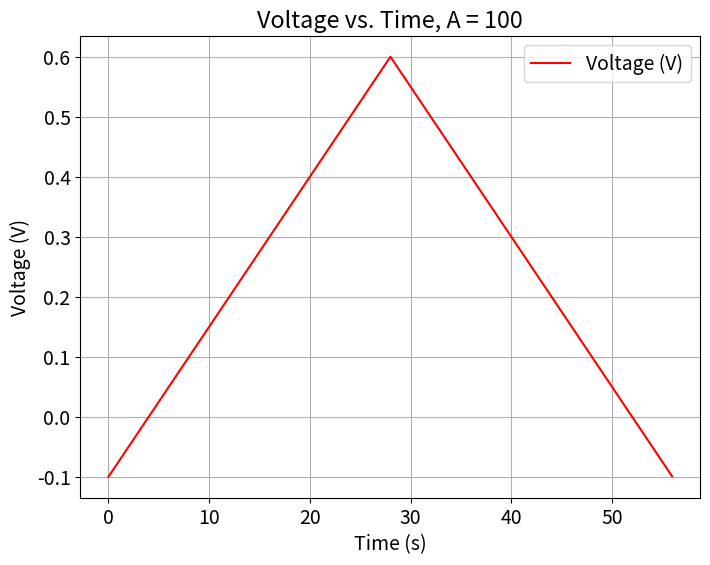
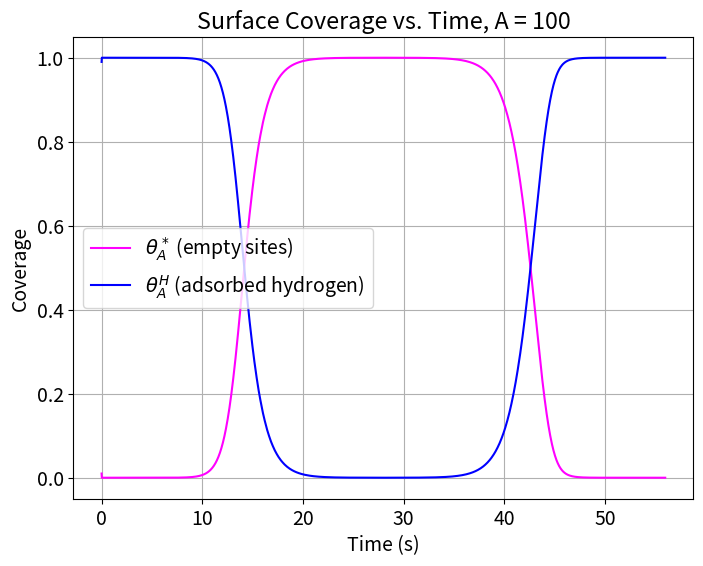
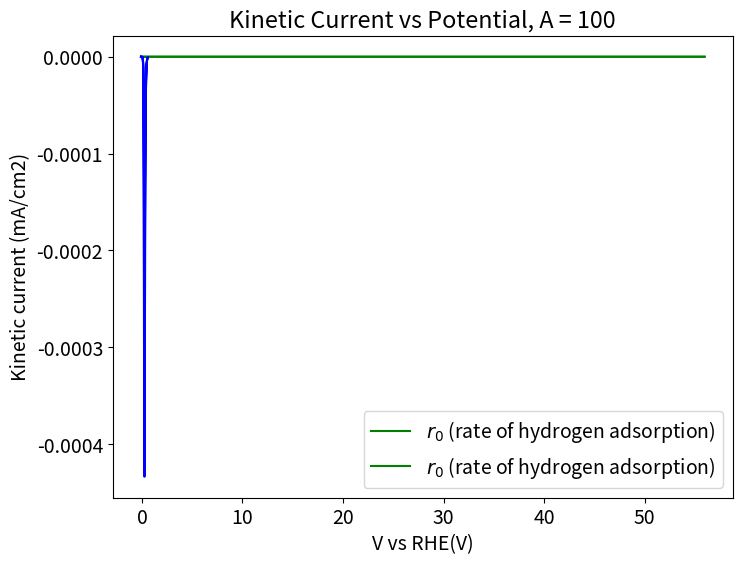

Reproduce these figures in Python, in order. (Note: this script raises an exception after producing the figures.)
import numpy as np
from scipy.integrate import solve_ivp
import matplotlib.pyplot as plt
import pandas as pd
plt.rcParams.update({'font.size': 14})

# Physical Constants
RT = 8.314*298 #ideal gas law times temperature
F = 96485.0 #Faraday constant, C/mol
cmax = 7.5*10e-10 #mol*cm-2*s-1

# Model Parameters
A = 1*10**2
k1 = A*cmax
beta = 0.5
GHad = F * -0.35 #free energy of hydrogen adsorption
UpperV = 0.60
LowerV = -0.1
scanrate = 0.025  #scan rate in V/s
timescan = (UpperV-LowerV)/(scanrate)
t = np.arange(0.0, 2*timescan, scanrate)
endtime = t[-1]
duration = [0, endtime]

#Empty indexes
rate_index = []
time_index = [t]
U01_index = []
U02_index = []  
U0_index = []
U11_index = []
U12_index = []
U1_index = []
j0_index = []
exp11_index = []
exp21_index = []
j1_index = []
exp12_index = []
exp22_index = []
print("Time size: ", np.size(time_index))

#Initial conditions
thetaA_H0 = 0.99  # Initial coverage of Hads, needs to be high as this is reduction forward
thetaA_Star0 = 1.0 - thetaA_H0  # Initial coverage of empty sites
theta0 = np.array([thetaA_Star0, thetaA_H0])

#Linear sweep voltammetry- defining a potential as a function of time
def potential(x):
    if x%(2*timescan)<timescan:
            Vapp = LowerV + scanrate*(x%((UpperV-LowerV)/(scanrate)))
    else:
            Vapp = UpperV - scanrate*(x%((UpperV-LowerV)/(scanrate)))
    return Vapp

#Function to calculate U and Keq from theta, dG
def eqpot(theta):
    theta = np.asarray(theta)
    thetaA_Star, thetaA_H = theta # unpack surface coverage
    U0_1 = (-GHad/F)
    U0_2 = (RT*np.log(thetaA_Star/thetaA_H))/F #volmer
    U0 = U0_1 + U0_2
    U1_1 = (-GHad/(2*F))
    U1_2 = (RT*np.log(thetaA_Star**2/thetaA_H**2))/(2*F) #tafel
    U1 = U1_1 + U1_2 #tafel
    U0_index.append(U0)
    U01_index.append(U0_1)
    U02_index.append(U0_2)
    U1_index.append(U1)
    U11_index.append(U1_1)
    U12_index.append(U1_2)
    #U relies on the free energy of hydrogen adsorption plus the log of surface coverage (considered a concentration)
    return U0, U1

#reduction is FORWARD, oxidation is REVERSE, all variables are consistent with this
#r0 is volmer step, r1 is tafel step
def rates(t, theta):
    theta = np.asarray(theta)
    thetaA_star, thetaA_H = theta #surface coverages again, acting as concentrations
    V = potential(t)  # Use t directly (scalar)
    U0, U1 = eqpot(theta)
    j0 = k1 * (thetaA_star ** (1 - beta)) * (thetaA_H ** beta) * np.exp(beta * GHad / RT)
    exp1_1 = np.exp(-(beta) * F * (V - U0) / RT)
    exp2_1 = np.exp((1 - beta) * F * (V - U0) / RT)
    r0 =  j0 * (exp1_1 - exp2_1) #volmer rate
    j1 = k1 * (thetaA_star ** (2*beta)) * (thetaA_H ** (2 - 2*beta)) * np.exp(beta * GHad / RT)
    exp1_2 = np.exp(((1-beta)*2*F*(V - U1)) / RT)
    exp2_2 = np.exp((-(beta)*2*F*(V - U1)) / RT)
    r1 = j1 * (exp1_2 - exp2_2)
    j0_index.append(j0)
    exp11_index.append(exp1_1)
    exp21_index.append(exp2_1)
    j1_index.append(j1)
    exp12_index.append(exp1_2)
    exp22_index.append(exp2_2)
    return r0, r1

def sitebal(t, theta):
       r0, r1 = rates(t, theta)
       dthetadt = [(r1 - r0) / cmax, (r0 - r1) / cmax] # rate of change of empty sites and Hads
       return dthetadt

V = np.array([potential(ti) for ti in t])
curr1 = np.empty(len(t), dtype=object)
tcurr1= np.empty(len(t), dtype=object)

############################################################################################################################################################
############################################################################################################################################################
########################################################## SOLVER ##########################################################################################
############################################################################################################################################################
############################################################################################################################################################

soln = solve_ivp(sitebal, duration, theta0, t_eval = t)

if not soln.success:
    print("Solver failed:", soln.message)
    exit()  # Stop further execution if ODE solver fails

# Extract coverages from solve_ivp
thetaA_Star = soln.y[0, :]
thetaA_H = soln.y[1, :]

#calculates rate based on theta values calculated during odeint, zips it with time given from potential(x) function
rate_vals = np.array([rates(time, theta) for time, theta in zip(t, soln.y.T)]) 
curr1 = rate_vals * -F

# # Find the indices of the maximum and minimum values for rate
# max_curr_index = np.argmax(curr1)
# min_curr_index = np.argmin(curr1)

# # Find the corresponding times
# time_max_curr = t[max_curr_index]
# time_min_curr = t[min_curr_index]

# # Calculate the voltages at these times
# voltage_max_curr = potential(time_max_curr)
# voltage_min_curr = potential(time_min_curr)

# # Print the results
# print(f"Voltage at max current: {voltage_max_curr}")
# print(f"Voltage at min current: {voltage_min_curr}")

###########################################################################################################################
###########################################################################################################################
#Plot results

plt.figure(figsize=(8, 6))
plt.plot(t, V, label='Voltage (V)', color='red')
plt.xlabel('Time (s)')
plt.ylabel('Voltage (V)')
plt.grid()
plt.legend()
plt.title(f'Voltage vs. Time, A = {A}')
plt.show()


plt.figure(figsize=(8, 6))
plt.plot(t, thetaA_Star[:len(t)], label=r'$\theta_A^*$ (empty sites)', color='magenta')
plt.plot(t, thetaA_H[:len(t)], label=r'$\theta_A^H$ (adsorbed hydrogen)', color='blue')
plt.xlabel('Time (s)')
plt.ylabel('Coverage')
plt.grid()
plt.legend()
plt.title(f'Surface Coverage vs. Time, A = {A}')
plt.show()

#Plot of reaction rate vs time
plt.figure(figsize=(8, 6))
plt.plot(t[1:], rate_vals[1:], label=r'$r_0$ (rate of hydrogen adsorption)', color='green')
plt.xlabel('Time (s)')
plt.ylabel(r'$r_0$ (mol/cm²/s)')
plt.legend()
plt.title(f'Reaction Rate vs. Time, A = {A}')
plt.grid()
plt.show()

# plot kinetic current desnity as a function of potential
plt.plot(V[10:20000], curr1[10:20000], 'b')
plt.xlabel('V vs RHE(V)')
plt.ylabel('Kinetic current (mA/cm2)')
plt.title(f'Kinetic Current vs Potential, A = {A}')
plt.grid()
plt.show()

# Ensure rate_vals is one-dimensional
rate_vals_flat1 = rate_vals.flatten()

# Ensure thetaA_Star and thetaA_H are one-dimensional
thetaA_Star_flat = thetaA_Star.flatten()
thetaA_H_flat = thetaA_H.flatten()

# Create a dictionary to hold the data for the Excel file
data = {
    "Time (s)": t,
    "Voltage (V)": V,
    "U0 Volmer": U0_index[:len(t)],
    "U0 Volmer Gad": U01_index[:len(t)],
    "U0 Volmer Exp": U02_index[:len(t)],  # Include time as a reference
    "U1 Tafel": U1_index[:len(t)],
    "U11 Tafel Gad": U11_index[:len(t)],
    "U12 Tafel Exp": U12_index[:len(t)],   # Include time as a reference
    "R0": rate_vals_flat1[:len(t)],                     # Reaction rate values for R0
    "ThetaA_Star": thetaA_Star_flat[:len(t)],           # Surface coverage of empty sites
    "ThetaA_H": thetaA_H_flat[:len(t)],                 # Same for exponential terms
    "J0": j0_index[:len(t)],
    "J1": j1_index[:len(t)],
    "Exp1 1": exp11_index[:len(t)],
    "Exp2 1": exp21_index[:len(t)],
    "Exp1 2": exp12_index[:len(t)],
    "Exp2 2": exp22_index[:len(t)],                         
}

# Convert the dictionary to a DataFrame
df = pd.DataFrame(data)

# Export the DataFrame to an Excel file
df.to_excel("reaction_data.xlsx", index=False)

print("Data exported successfully to reaction_data.xlsx")
print('Time length:', len(t))
print('U0 index length:', len(U0_index))
print("Solution shape", np.size(soln))